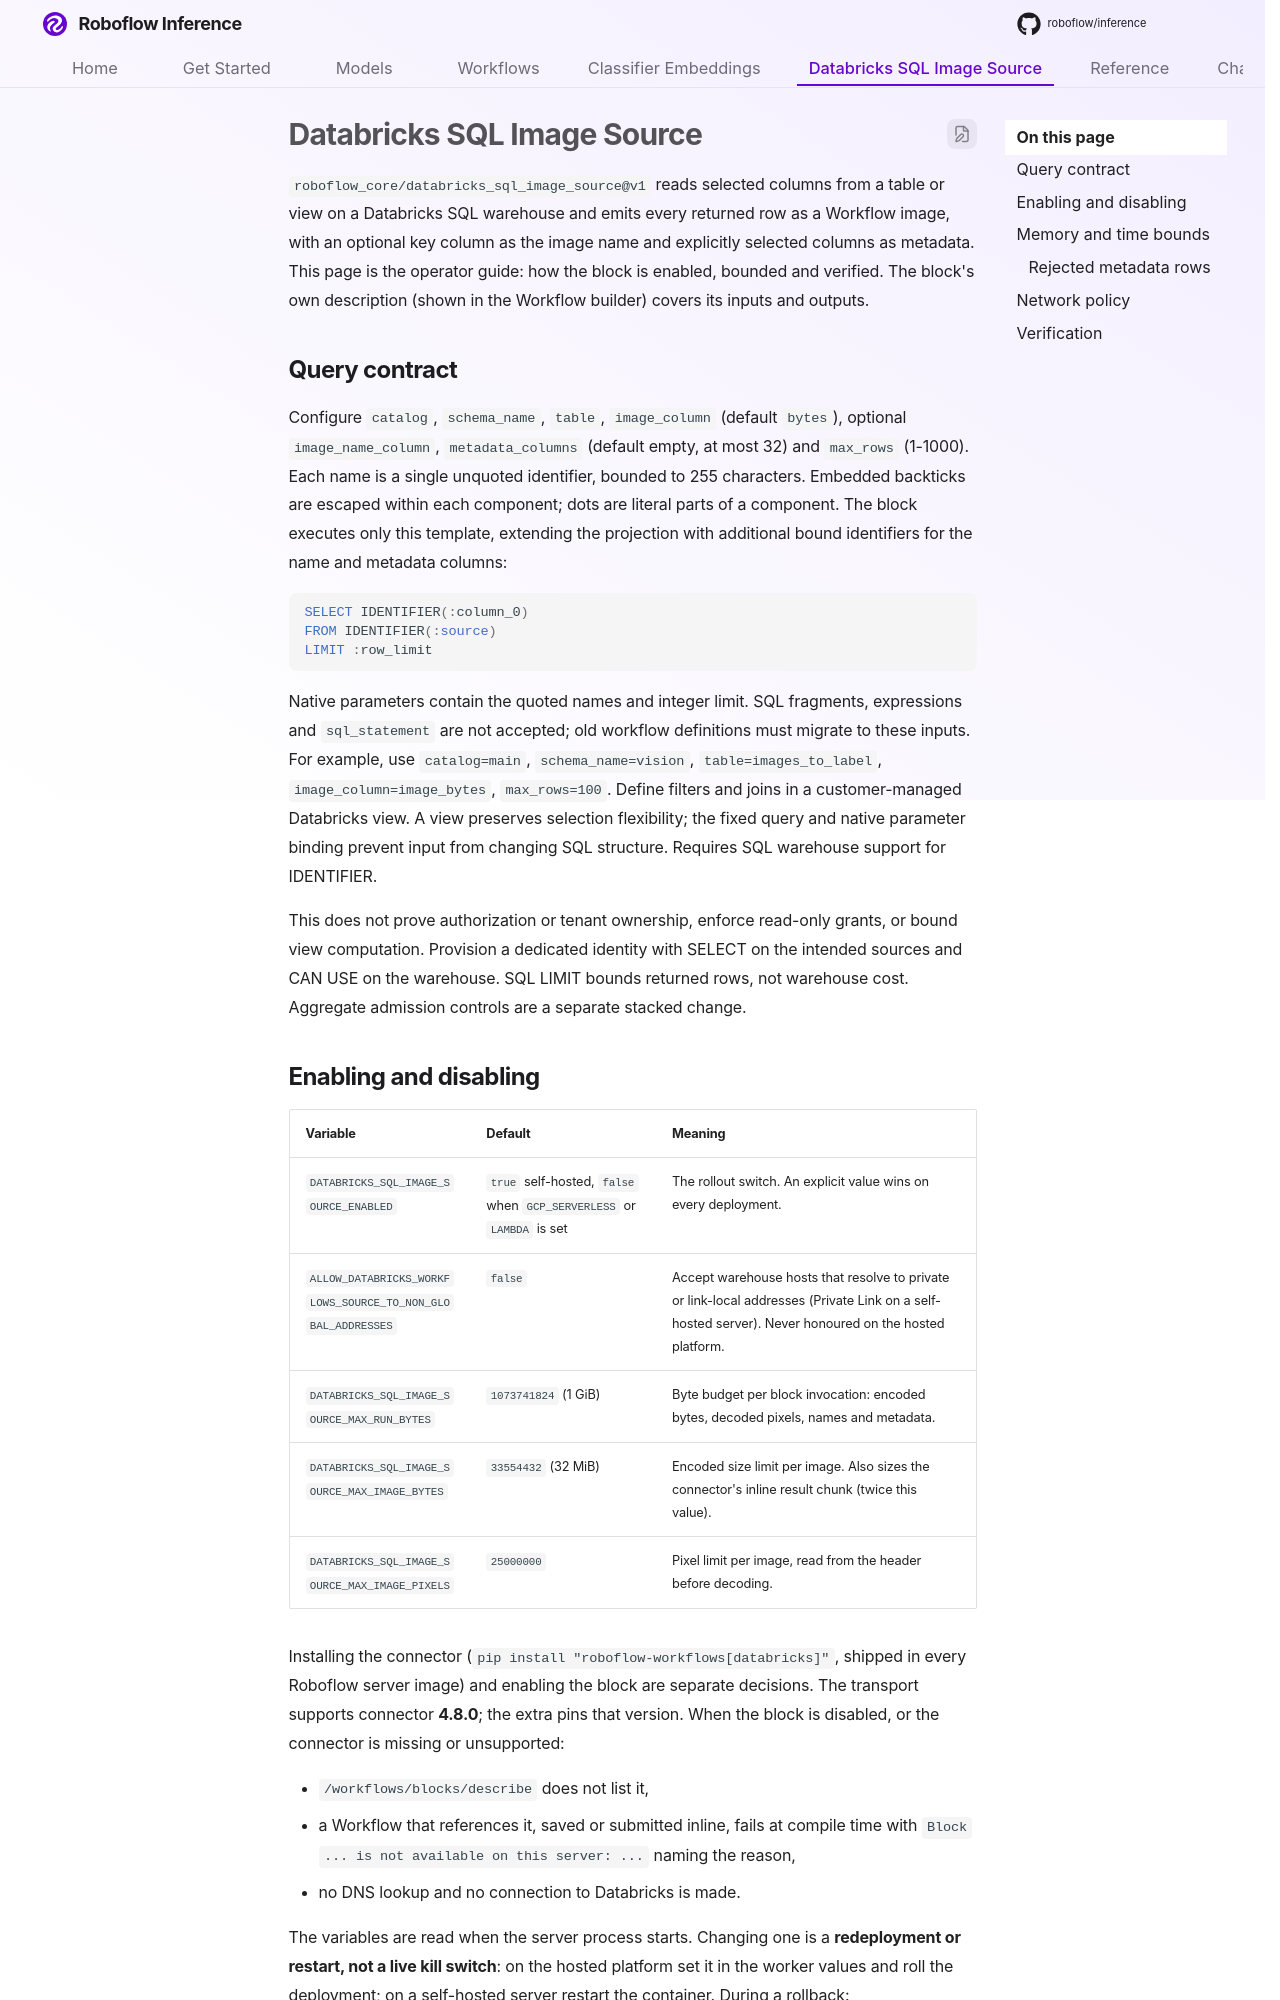

repository: roboflow/inference · page: workflows/databricks_sql_image_source/index.html · generator: mkdocs

# Databricks SQL Image Source

`roboflow_core/databricks_sql_image_source@v1` reads selected columns from a table or view on a
Databricks SQL warehouse and emits every returned row as a Workflow image, with
an optional key column as the image name and explicitly selected columns as metadata.
This page is the operator guide: how the block is enabled, bounded and
verified. The block's own description (shown in the Workflow builder) covers
its inputs and outputs.

## Query contract

Configure `catalog`, `schema_name`, `table`, `image_column` (default `bytes`),
optional `image_name_column`, `metadata_columns` (default empty, at most 32) and
`max_rows` (1-1000). Each name is a single unquoted identifier, bounded to 255
characters. Embedded backticks are escaped within each component; dots are literal
parts of a component. The block executes only this template, extending the
projection with additional bound identifiers for the name and metadata columns:

```sql
SELECT IDENTIFIER(:column_0)
FROM IDENTIFIER(:source)
LIMIT :row_limit
```

Native parameters contain the quoted names and integer limit. SQL fragments,
expressions and `sql_statement` are not accepted; old workflow definitions must
migrate to these inputs. For example, use `catalog=main`, `schema_name=vision`,
`table=images_to_label`, `image_column=image_bytes`, `max_rows=100`.
Define filters and joins in a customer-managed Databricks view. A view preserves
selection flexibility; the fixed query and native parameter binding prevent input
from changing SQL structure. Requires SQL warehouse support for IDENTIFIER.

This does not prove authorization or tenant ownership, enforce read-only grants,
or bound view computation. Provision a dedicated identity with SELECT on the
intended sources and CAN USE on the warehouse. SQL LIMIT bounds returned rows,
not warehouse cost. Aggregate admission controls are a separate stacked change.
